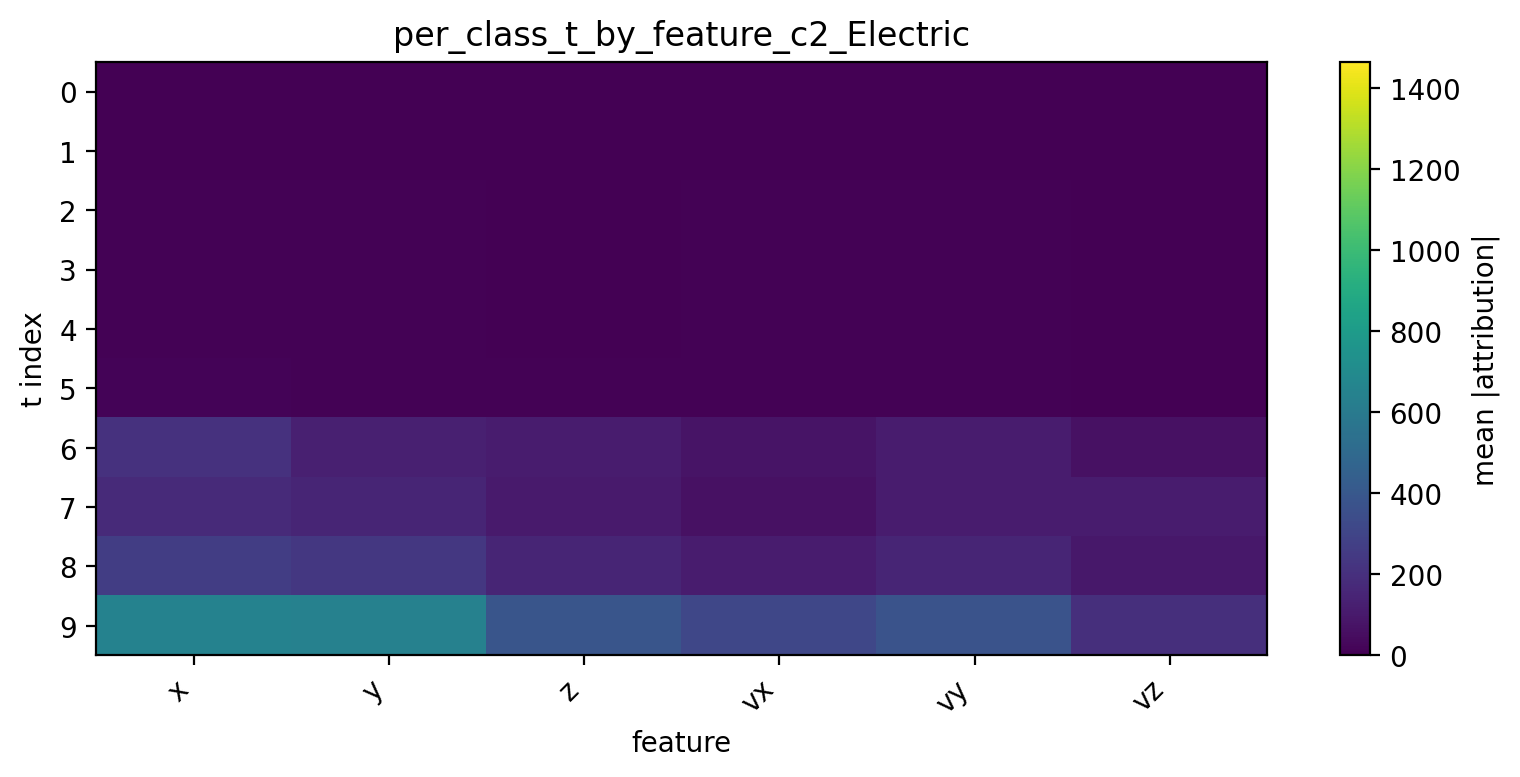

The file beside this chart, header and first rows:
t, x, y, z, vx, vy, vz
0, 1.62, 2.112, 1.307, 1.024, 1.475, 0.6982
1, 3.286, 3.9, 2.157, 3.322, 2.76, 1.06
2, 6.358, 7.134, 4.495, 6.455, 6.031, 2.455
3, 8.309, 9.045, 5.405, 8.058, 7.774, 3.815
4, 9.253, 9.594, 5.43, 7.743, 7.822, 3.815
5, 11.58, 10.81, 5.79, 7.65, 8.309, 4.027
6, 206, 130.8, 108.9, 78.92, 113.4, 64.51
7, 173.5, 149.8, 103.5, 65.95, 114.4, 109.9
8, 268.2, 239.7, 151.9, 111.8, 149.5, 96.33
9, 651.6, 644.2, 386.5, 311.2, 375.7, 198.1
